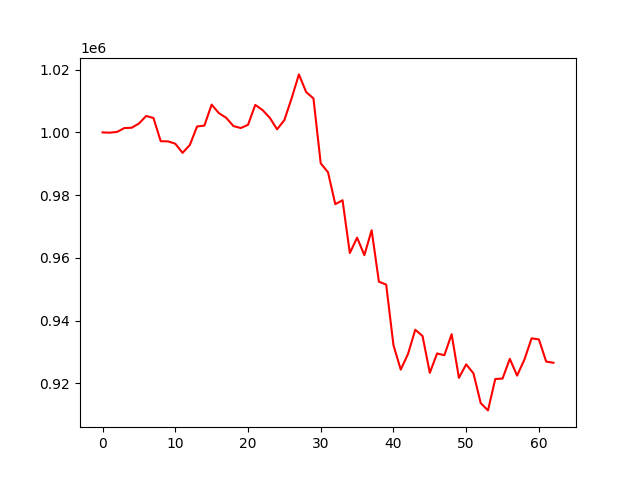

The data file committed next to this chart (first rows):
account_value, date, daily_return
1000000, 2021-01-04, 
999912, 2021-01-05, -8.826370999992506e-05
1000162, 2021-01-06, 0.0002502
1001388, 2021-01-07, 0.001226
1001477, 2021-01-08, 8.797067379195944e-05
1002817, 2021-01-11, 0.001338
1005243, 2021-01-12, 0.002419
1004594, 2021-01-13, -0.0006453
997190, 2021-01-14, -0.007371
997139, 2021-01-15, -5.0809992308109564e-05
996398, 2021-01-18, -0.0007434
993480, 2021-01-19, -0.002929
995977, 2021-01-20, 0.002514
1001895, 2021-01-21, 0.005942
1002167, 2021-01-22, 0.0002713
1008864, 2021-01-25, 0.006682
1006134, 2021-01-26, -0.002705
1004659, 2021-01-27, -0.001466
1002025, 2021-01-28, -0.002622
1001389, 2021-01-29, -0.0006349
1002407, 2021-02-01, 0.001017
1008767, 2021-02-02, 0.006345
1007130, 2021-02-03, -0.001624
1004653, 2021-02-04, -0.002459
1000983, 2021-02-05, -0.003653
1003930, 2021-02-08, 0.002944
1010884, 2021-02-09, 0.006927
1018497, 2021-02-10, 0.007531
1012864, 2021-02-18, -0.005531
1010823, 2021-02-19, -0.002015
990130, 2021-02-22, -0.02047
987299, 2021-02-23, -0.002859
977110, 2021-02-24, -0.01032
978357, 2021-02-25, 0.001276
961529, 2021-02-26, -0.0172
966433, 2021-03-01, 0.0051
960852, 2021-03-02, -0.005775
968793, 2021-03-03, 0.008265
952392, 2021-03-04, -0.01693
951468, 2021-03-05, -0.0009706
932160, 2021-03-08, -0.02029
924350, 2021-03-09, -0.008378
929335, 2021-03-10, 0.005393
937070, 2021-03-11, 0.008324
935063, 2021-03-12, -0.002143
923320, 2021-03-15, -0.01256
929508, 2021-03-16, 0.006702
928941, 2021-03-17, -0.0006097
935647, 2021-03-18, 0.007218
921738, 2021-03-19, -0.01487
926032, 2021-03-22, 0.004658
923150, 2021-03-23, -0.003112
913661, 2021-03-24, -0.01028
911344, 2021-03-25, -0.002536
921360, 2021-03-26, 0.01099
921489, 2021-03-29, 0.0001402
927786, 2021-03-30, 0.006833
922431, 2021-03-31, -0.005772
927521, 2021-04-01, 0.005518
934331, 2021-04-02, 0.007342
... 3 more rows
